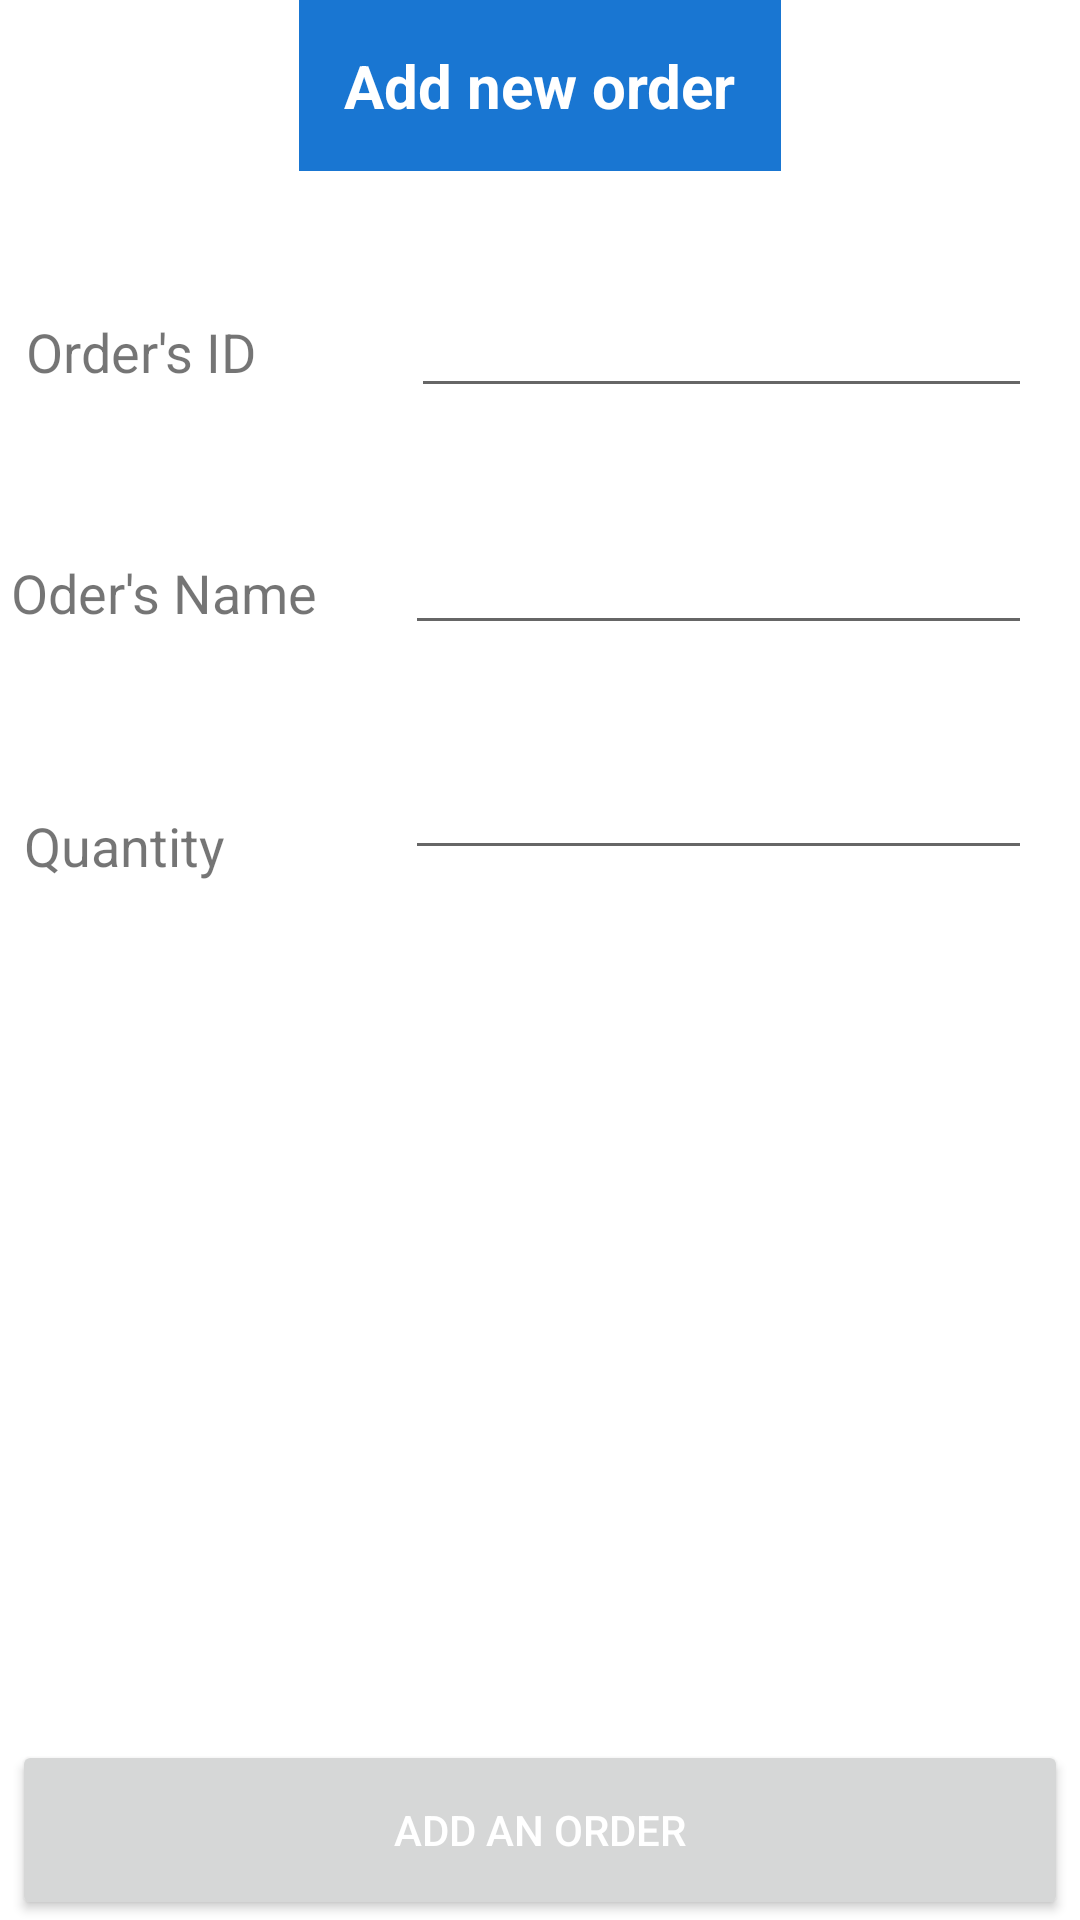

This screen was rendered from an Android layout file. Write that file and the resources it references.
<!-- AndroidManifest.xml: application theme Theme.Gestion_Commandes -->
<!-- res/layout/addneworder.xml -->
<?xml version="1.0" encoding="utf-8"?>
<androidx.constraintlayout.widget.ConstraintLayout xmlns:android="http://schemas.android.com/apk/res/android"
    xmlns:app="http://schemas.android.com/apk/res-auto"
    xmlns:tools="http://schemas.android.com/tools"
    android:layout_width="match_parent"
    android:layout_height="match_parent"
    android:orientation="vertical"
    tools:context=".AddNewOrder">


    <LinearLayout
        android:id="@+id/framelayout0"
        android:layout_width="wrap_content"
        android:layout_height="wrap_content"
        android:background="#1976D2"
        android:gravity="center_horizontal"
        android:orientation="vertical"
        android:textAlignment="center"
        app:layout_constraintEnd_toEndOf="parent"
        app:layout_constraintStart_toStartOf="parent"
        app:layout_constraintTop_toTopOf="parent">

        <TextView
            android:id="@+id/editsubtitle"
            android:layout_width="wrap_content"
            android:layout_height="wrap_content"
            android:padding="15dp"
            android:text="Add new order"
            android:textColor="#FFFFFF"
            android:textSize="20dp"
            android:textStyle="bold" />


    </LinearLayout>

    <EditText
        android:id="@+id/editTextTextPersonName2"
        android:layout_width="207dp"
        android:layout_height="51dp"
        android:layout_marginTop="28dp"
        android:layout_marginEnd="16dp"
        android:ems="10"
        android:inputType="numberDecimal"
        android:maxLength="30"
        app:layout_constraintEnd_toEndOf="parent"
        app:layout_constraintTop_toBottomOf="@+id/framelayout0" />

    <TextView
        android:id="@+id/textView"
        android:layout_width="wrap_content"
        android:layout_height="wrap_content"
        android:layout_marginTop="48dp"
        android:text="Order's ID"
        android:textSize="18dp"
        app:layout_constraintEnd_toStartOf="@+id/editTextTextPersonName2"
        app:layout_constraintHorizontal_bias="0.142"
        app:layout_constraintStart_toStartOf="parent"
        app:layout_constraintTop_toBottomOf="@+id/framelayout0" />

    <EditText
        android:id="@+id/editTextTextPersonName3"
        android:layout_width="209dp"
        android:layout_height="51dp"
        android:layout_marginTop="28dp"
        android:layout_marginEnd="16dp"
        android:ems="10"
        android:inputType="textPersonName"
        android:maxLength="30"
        app:layout_constraintEnd_toEndOf="parent"
        app:layout_constraintTop_toBottomOf="@+id/editTextTextPersonName2"
        tools:ignore="MissingConstraints" />

    <TextView
        android:id="@+id/textView2"
        android:layout_width="wrap_content"
        android:layout_height="wrap_content"
        android:layout_marginTop="56dp"
        android:text="Oder's Name"
        android:textSize="18dp"
        app:layout_constraintEnd_toStartOf="@+id/editTextTextPersonName3"
        app:layout_constraintHorizontal_bias="0.115"
        app:layout_constraintStart_toStartOf="parent"
        app:layout_constraintTop_toBottomOf="@+id/textView" />


    <EditText
        android:id="@+id/editTextTextPersonName4"
        android:layout_width="209dp"
        android:layout_height="51dp"
        android:layout_marginTop="24dp"
        android:layout_marginEnd="16dp"
        android:ems="10"
        android:inputType="numberDecimal"
        android:maxLength="30"
        app:layout_constraintEnd_toEndOf="parent"
        app:layout_constraintTop_toBottomOf="@+id/editTextTextPersonName3"
        tools:ignore="MissingConstraints" />

    <TextView
        android:id="@+id/textView3"
        android:layout_width="wrap_content"
        android:layout_height="wrap_content"
        android:layout_marginTop="60dp"
        android:text="Quantity"
        android:textSize="18dp"
        app:layout_constraintEnd_toStartOf="@+id/editTextTextPersonName4"
        app:layout_constraintHorizontal_bias="0.116"
        app:layout_constraintStart_toStartOf="parent"
        app:layout_constraintTop_toBottomOf="@+id/textView2" />






    <Button
        android:id="@+id/Addneworder"
        android:layout_width="352dp"
        android:layout_height="60dp"
        android:text="Add an order"
        android:textColor="@color/white"
        app:layout_constraintBottom_toBottomOf="parent"
        app:layout_constraintEnd_toEndOf="parent"
        app:layout_constraintStart_toStartOf="parent" />


</androidx.constraintlayout.widget.ConstraintLayout>
<!-- resources referenced by this layout -->
<resources>
  <style name="Theme.Gestion_Commandes" parent="Theme.MaterialComponents.DayNight.DarkActionBar">
          
          <item name="colorPrimary">@color/teal_700</item>
          <item name="colorPrimaryVariant">@color/teal_700</item>
          <item name="colorOnPrimary">@color/teal_700</item>
          
          <item name="colorSecondary">@color/teal_200</item>
          <item name="colorSecondaryVariant">@color/teal_700</item>
          <item name="colorOnSecondary">@color/black</item>
          
          <item name="android:statusBarColor" tools:targetApi="l">?attr/colorPrimaryVariant</item>
          
      </style>
  <!-- not gathered from this repository: default colours our renderer supplied (Android Studio template values) -->
  <color name="teal_200">#FF03DAC5</color>
  <color name="teal_700">#FF018786</color>
  <color name="black">#FF000000</color>
  <color name="white">#FFFFFFFF</color>
</resources>
